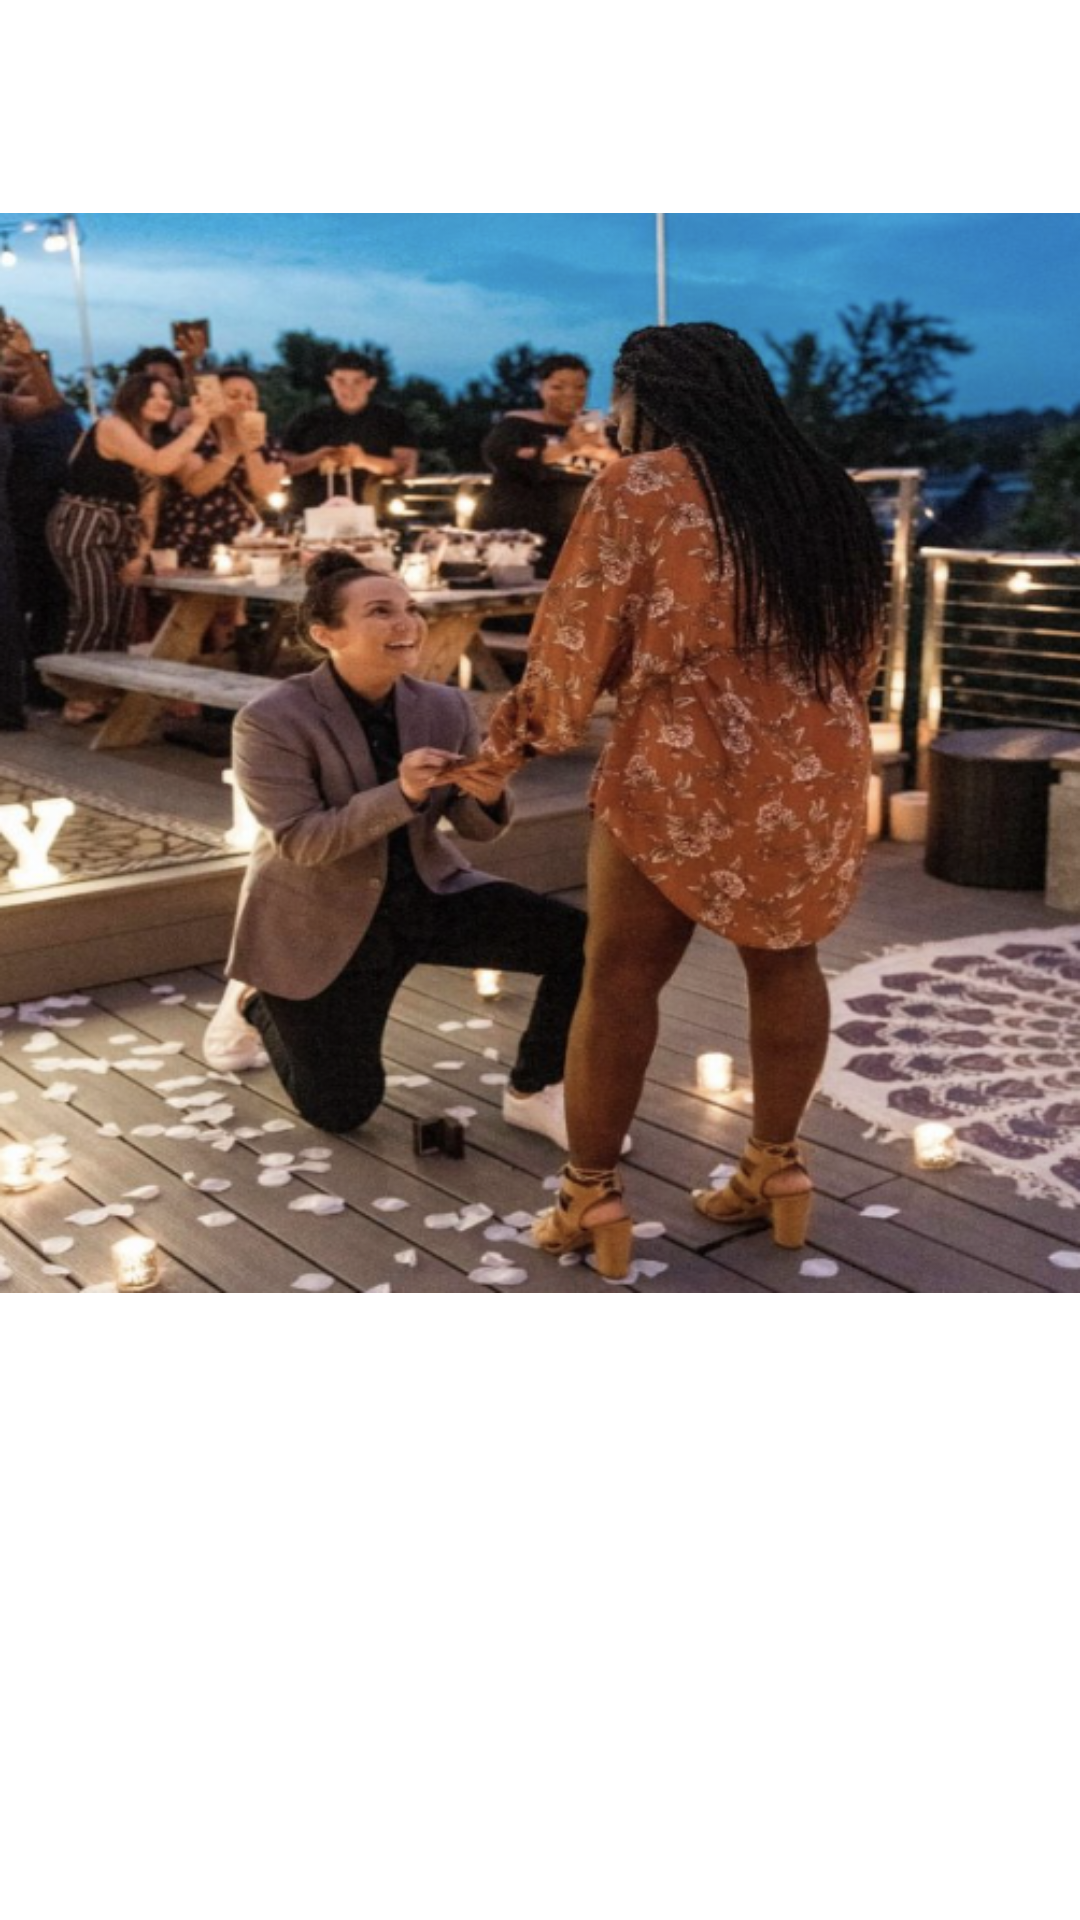

This screen was rendered from an Android layout file. Write that file and the resources it references.
<!-- AndroidManifest.xml: application theme Theme.SayYes -->
<!-- res/layout/single_post.xml -->
<?xml version="1.0" encoding="utf-8"?>
<RelativeLayout
    xmlns:android="http://schemas.android.com/apk/res/android"
    android:layout_width="match_parent"
    android:layout_height="match_parent">


    <ImageView
        android:layout_width="match_parent"
        android:layout_height="wrap_content"
        android:id="@+id/post_image"
        android:src="@drawable/proposal1">
    </ImageView>

    <TextView
        android:layout_width="wrap_content"
        android:layout_height="wrap_content"
        android:layout_marginStart="8dp"
        android:textStyle="bold"
        android:layout_below="@+id/post_image"
        android:id="@+id/post_title"
        android:textColor="@color/darkBlack">

    </TextView>

</RelativeLayout>
<!-- resources referenced by this layout -->
<resources>
  <color name="darkBlack">#020000</color>
  <!-- drawable proposal1: png bitmap (drawable-v24, 528977 bytes) -->
  <style name="Theme.SayYes" parent="Theme.MaterialComponents.DayNight.DarkActionBar">
          
          <item name="colorPrimary">@color/purple_500</item>
          <item name="colorPrimaryVariant">@color/purple_700</item>
          <item name="colorOnPrimary">@color/white</item>
          
          <item name="colorSecondary">@color/teal_200</item>
          <item name="colorSecondaryVariant">@color/teal_700</item>
          <item name="colorOnSecondary">@color/black</item>
          
          <item name="android:statusBarColor" tools:targetApi="l">?attr/colorPrimaryVariant</item>
          
      </style>
  <color name="purple_500">#FF6200EE</color>
  <color name="purple_700">#FF3700B3</color>
  <color name="white">#FFFFFFFF</color>
  <color name="teal_200">#FF03DAC5</color>
  <color name="teal_700">#FF018786</color>
  <color name="black">#FF000000</color>
</resources>
